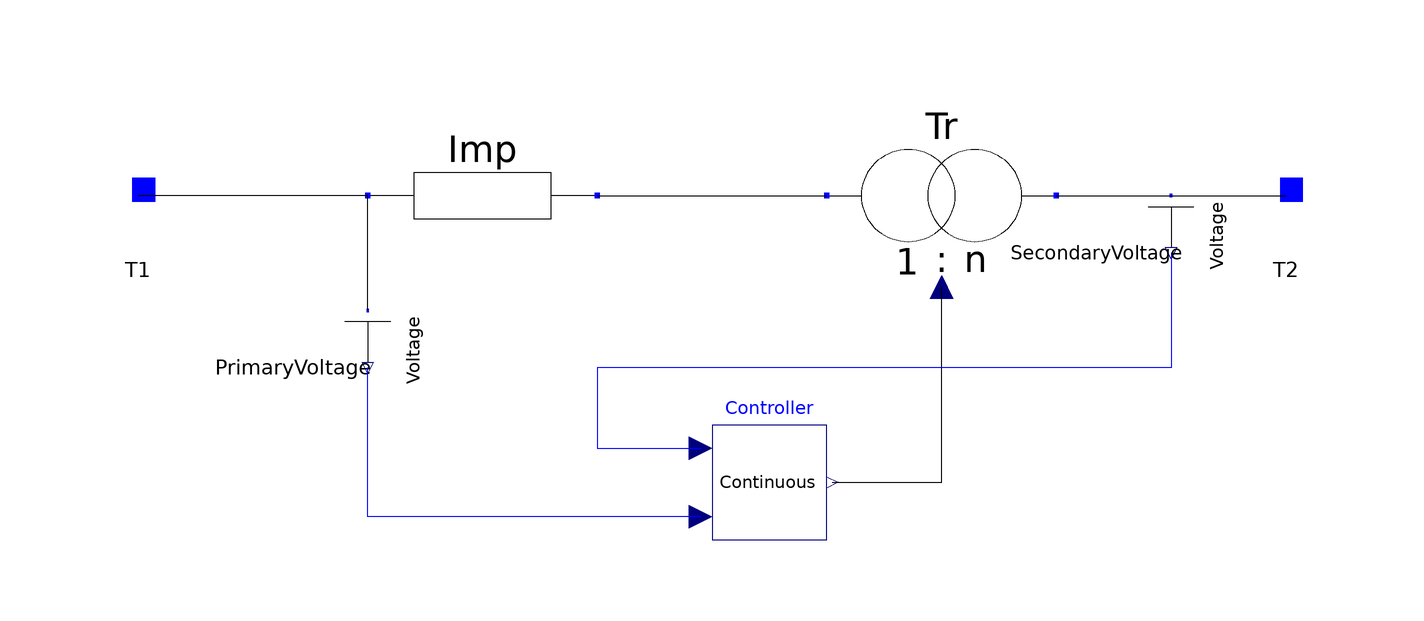

Above is the diagram view of the following Modelica model: its components placed by their Placement annotations and its connect equations drawn as lines.

model TCULCon
    "Tap-Changing Under Load (TCUL) transformer with continuous implementation"

    extends Partials.ImpTransformer;

    parameter Base.TapRatio n=1 "Transformer Ratio";
    ObjectStab.Network.Controllers.TCULContinuous Controller(n=n) annotation (Placement(
          transformation(extent={{0,-60},{20,-40}}, rotation=0)));
    ObjectStab.Base.VoltageMeasurement PrimaryVoltage annotation (Placement(
          transformation(
          origin={-60,-30},
          extent={{-10,-10},{10,10}},
          rotation=270)));
    ObjectStab.Base.VoltageMeasurement SecondaryVoltage annotation (Placement(
          transformation(
          origin={80,-10},
          extent={{-10,-10},{10,10}},
          rotation=270)));
  equation
    connect(Imp.T1, T1) annotation (Line(points={{-60,0},{-100,0}}));
    connect(Imp.T2, Tr.T1) annotation (Line(points={{-20,0},{20,0}}));
    connect(Tr.T2, T2) annotation (Line(points={{60,0},{100,0}}));
    connect(SecondaryVoltage.T, T2) annotation (Line(points={{80,0},{100,0}}));
    connect(Controller.y, Tr.inPort)
      annotation (Line(points={{21,-50},{40,-50},{40,-16}}));
    connect(PrimaryVoltage.T, Imp.T1) annotation (Line(points={{-60,-20},{-60,0}}));
    connect(Controller.u2, PrimaryVoltage.outPort)
      annotation (Line(points={{-2,-56},{-60,-56},{-60,-30}}, color={0,0,255}));
    connect(SecondaryVoltage.outPort, Controller.u1) annotation (Line(points={{
            80,-10},{80,-30},{-20,-30},{-20,-44},{-2,-44}}, color={0,0,255}));
    annotation (
      Icon(coordinateSystem(
          preserveAspectRatio=false,
          extent={{-100,-100},{100,100}},
          grid={2,2}), graphics={
          Ellipse(extent={{-70,40},{12,-40}}, lineColor={0,0,0}),
          Ellipse(extent={{-12,40},{70,-40}}, lineColor={0,0,0}),
          Line(points={{70,0},{100,0}}, color={0,0,0}),
          Line(points={{-100,0},{-70,0}}, color={0,0,0}),
          Line(points={{-60,-60},{0,60}}, color={0,0,0}),
          Polygon(
            points={{6,72},{-6,60},{4,56},{6,72}},
            lineColor={0,0,0},
            fillColor={0,0,0},
            fillPattern=FillPattern.Solid)}),
      Window(
        x=0.15,
        y=0.35,
        width=0.6,
        height=0.6),
      Diagram(coordinateSystem(
          preserveAspectRatio=false,
          extent={{-100,-100},{100,100}},
          grid={2,2}), graphics),
      Documentation(info="Continuous approximation of Tap-Changing Under Load (TCUL) according to
method C1-C4
"));
  end TCULCon;